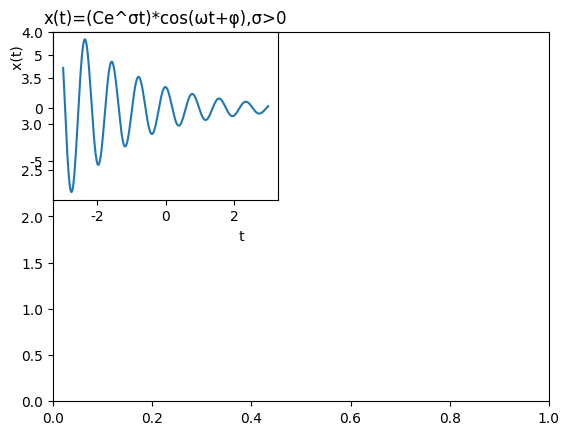

The matplotlib source for this figure:
import numpy as np
import matplotlib.pyplot as plt

t=np.linspace(-3.0,3.0,1000)
plt.ylim(0,4)
f=2*np.exp((complex(-0.5,8))*t)
plt.subplot(221)
plt.plot(t,np.real(f))
plt.rcParams['font.sans-serif']=['SimHei']
plt.rcParams['axes.unicode_minus'] = False
plt.title('x(t)=(Ce^σt)*cos(ωt+φ),σ>0')
plt.xlabel('                                   t')
plt.ylabel('                           x(t)')
plt.show()
